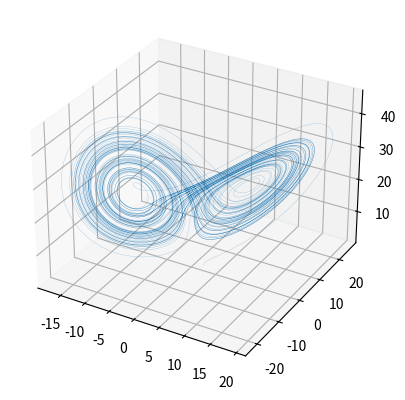

Source code (Python):
import numpy as np
import matplotlib.pyplot as plt

sigma = 10
b = 8/3
r = 24.74

x_0 = 2
y_0 = 1
z_0 = 1

dt = 0.01
time = 100

num_points = (int) (100 / dt)

x = np.zeros(num_points)
y = np.zeros(num_points)
z = np.zeros(num_points)

x[0] = x_0
y[0] = y_0
z[0] = z_0

for i in range(1, num_points):
    x[i] = x[i-1] + sigma*(y[i-1]-x[i-1]) * dt
    y[i] = y[i-1] + (r*x[i-1] - y[i-1] - x[i-1]*z[i-1]) * dt
    z[i] = z[i-1] + (x[i-1]*y[i-1] - b*z[i-1]) * dt
    
# print(sigma, b, r)
# print(x[:10])

fig, ax = plt.subplots(subplot_kw={"projection": "3d"})
ax.plot(x, y, z, linewidth=0.1)

plt.show()
